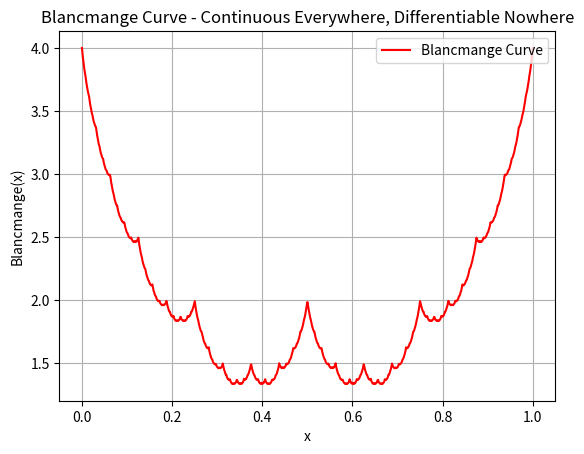

This figure's Python source:
"""
Extra Homework - Continuous Everywhere, Differentiable Nowhere
[redacted]
"""
import numpy as np
import matplotlib.pyplot as plt

# Blancmange curve
# https://en.wikipedia.org/wiki/Blancmange_curve

def triangle_wave(x, n):
    """
    Generates a triangle wave that repeats every 2^n units.
    The expression (x * 2**n % 1) creates a sawtooth wave that is then mirrored to create a triangle wave.
    """
    return 2 * abs(2 * (x * 2**n % 1) - 1)


def blancmange_curve(x, iterations = 100):
    """
    Calculates the Blancmange curve for a given x using a specified number of iterations.
    The sum iterates through a series of triangle waves, each with half the y and double the x of the previous.
    """
    return sum((1/2**i) * triangle_wave(x, i) for i in range(iterations))


if __name__ == "__main__":
    x_values = np.linspace(0, 1, 1000)
    y_values = blancmange_curve(x_values)

    plt.plot(x_values, y_values, '-r', label='Blancmange Curve')
    title = 'Blancmange Curve - Continuous Everywhere, Differentiable Nowhere'
    plt.title(title)
    plt.xlabel('x')
    plt.ylabel('Blancmange(x)')
    plt.legend(loc='upper right')
    plt.grid(True)
    plt.savefig(f"{title}.png")
    plt.show()
